Dataset: Parkinsons-disease-prediction-using-CNN-main (GitHub, AmanK1203/Parkinsons-disease). Classes: healthy, Parkinsons.

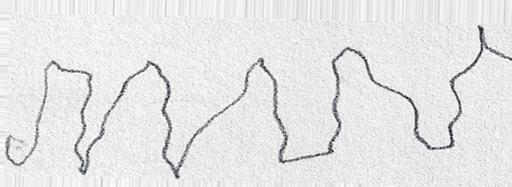
Label: Parkinsons

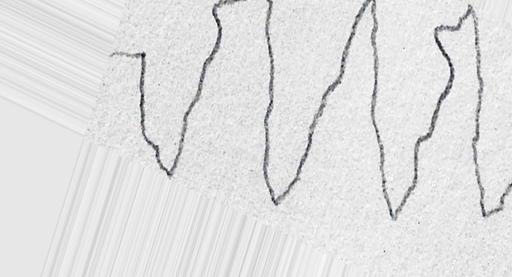
Label: Parkinsons

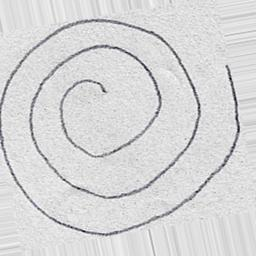
Label: healthy

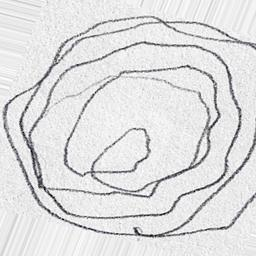
Label: Parkinsons

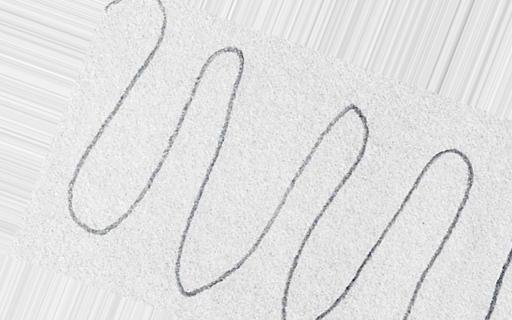
Label: healthy

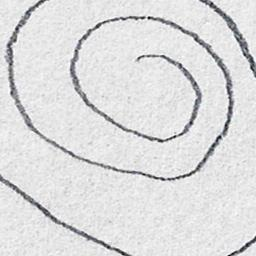
Label: healthy
